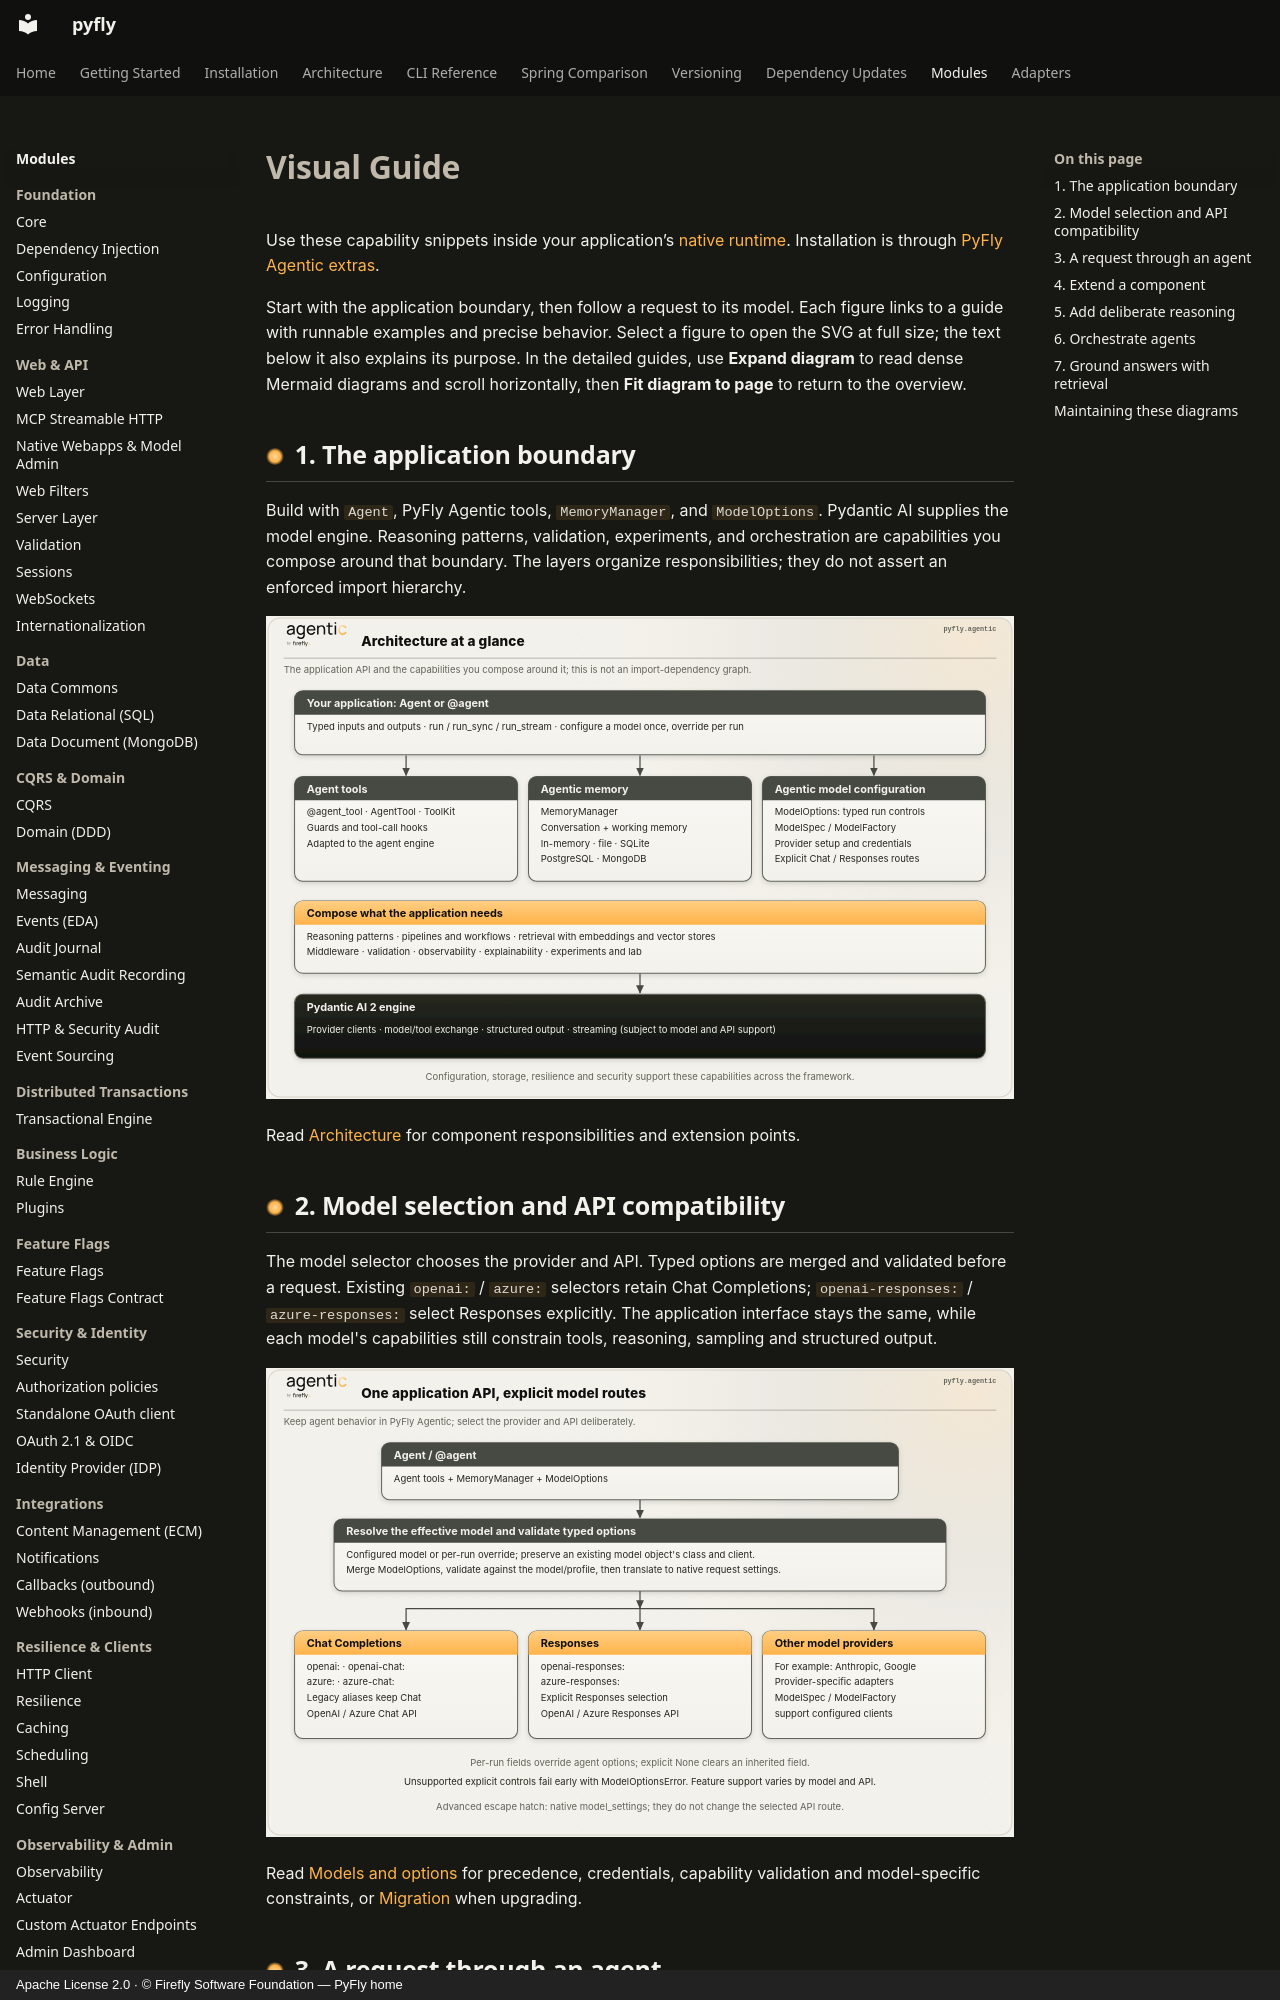

repository: fireflyframework/fireflyframework-pyfly · page: modules/agentic/diagrams/index.html · generator: mkdocs · copyright: Apache License 2.0 · © Firefly Software Foundation — PyFly home

---
title: Visual Guide
description: Follow an agent request from PyFly Agentic APIs to the provider, then explore memory, tools, reasoning and orchestration.
---

# Visual Guide

Use these capability snippets inside your application’s [native runtime](native-runtime.md).
Installation is through [PyFly Agentic extras](getting-started/installation.md).

Start with the application boundary, then follow a request to its model. Each
figure links to a guide with runnable examples and precise behavior. Select a
figure to open the SVG at full size; the text below it also explains its purpose.
In the detailed guides, use **Expand diagram** to read dense Mermaid diagrams
and scroll horizontally, then **Fit diagram to page** to return to the overview.

## 1. The application boundary

Build with `Agent`, PyFly Agentic tools, `MemoryManager`, and `ModelOptions`.
Pydantic AI supplies the model engine. Reasoning patterns, validation, experiments,
and orchestration are capabilities you compose around that boundary. The layers
organize responsibilities; they do not assert an enforced import hierarchy.

[![PyFly Agentic application APIs, optional capabilities and provider engine](assets/architecture.svg)](assets/architecture.svg)

Read [Architecture](architecture.md) for component responsibilities and extension points.
